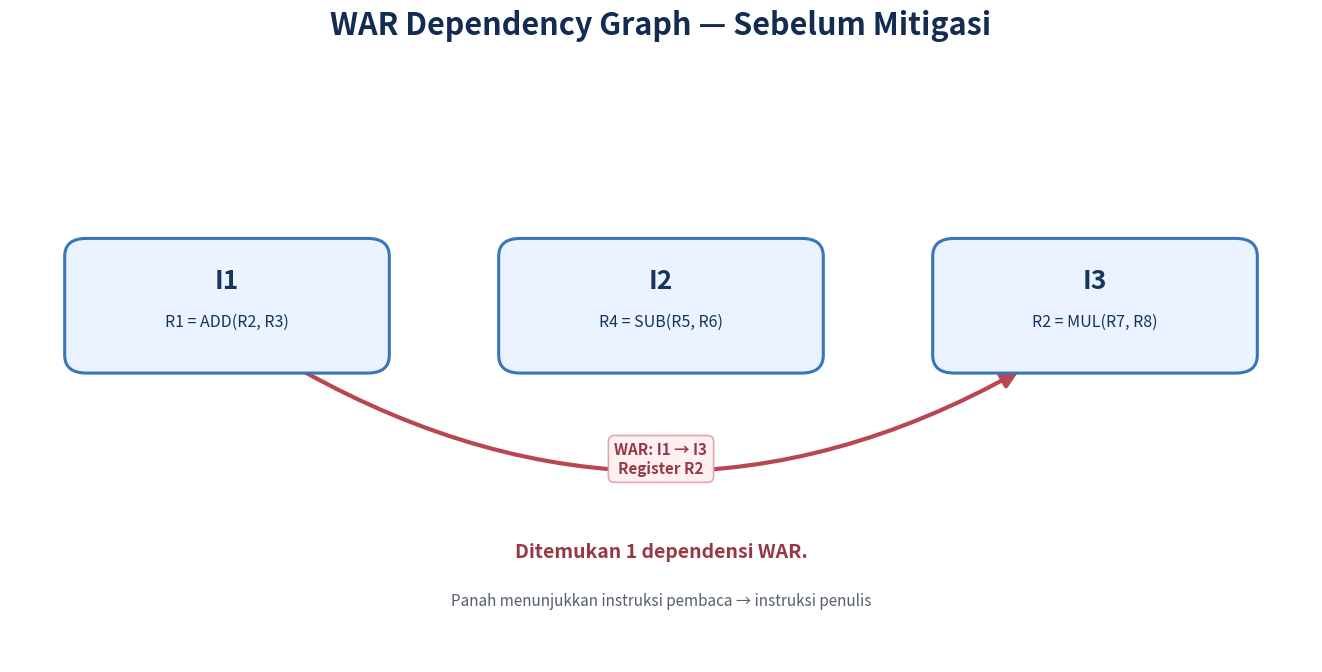
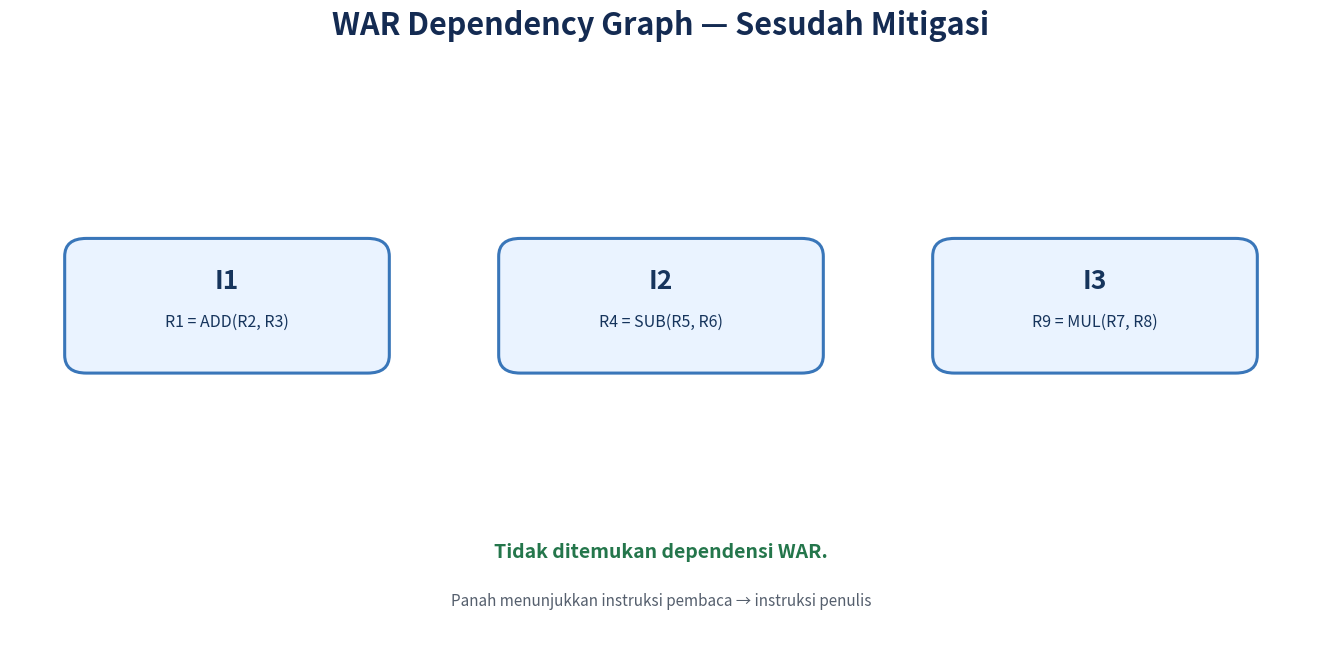
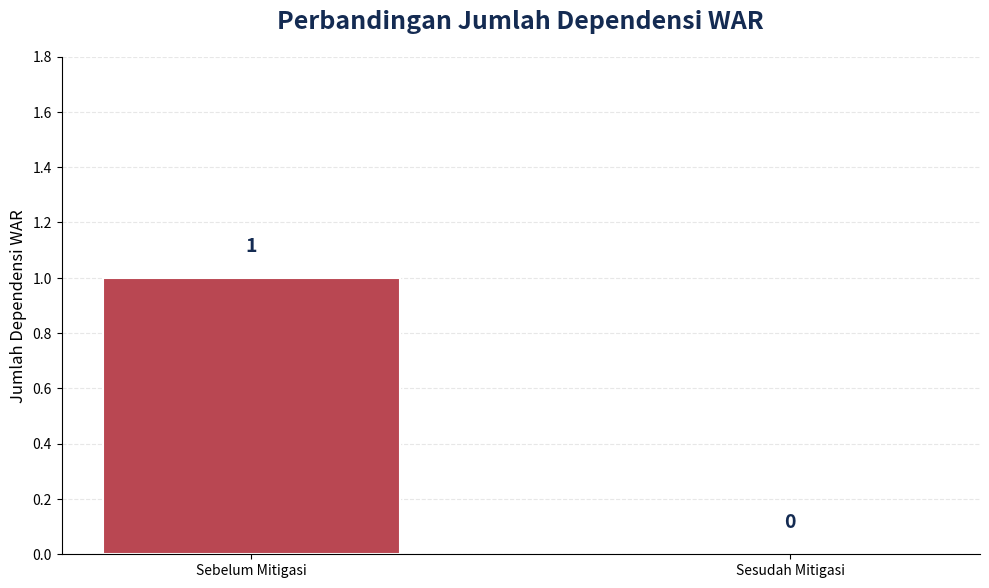
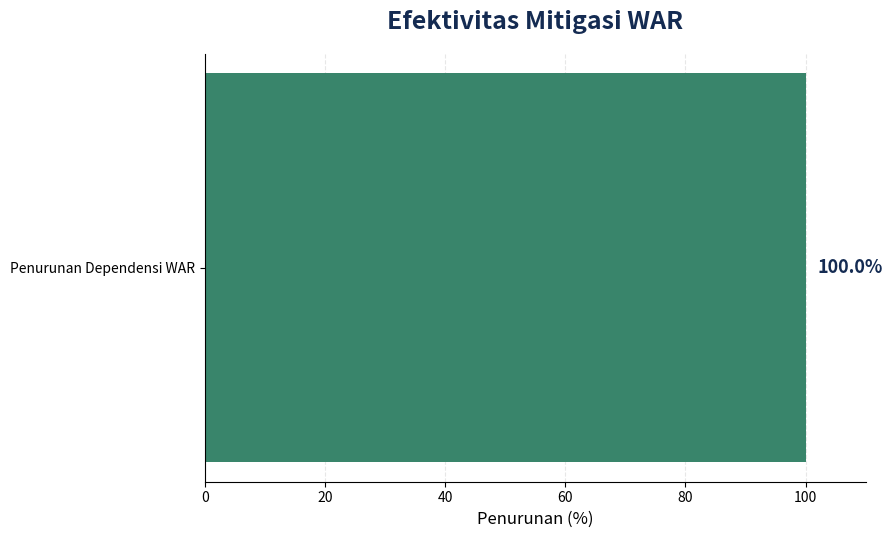

Recreate these plots in Python, in order.

from dataclasses import dataclass
from pathlib import Path

import matplotlib
matplotlib.use("Agg")

import matplotlib.pyplot as plt
from matplotlib.patches import FancyBboxPatch, FancyArrowPatch


# ============================================================
# 1. KONFIGURASI DAN STRUKTUR DATA
# ============================================================

OUTPUT_DIR = Path("WAR")
OUTPUT_DIR.mkdir(parents=True, exist_ok=True)


@dataclass
class Instruction:
    name: str
    destination: str
    sources: list[str]
    operation: str


# Instruksi sebelum mitigasi
instructions_before = [
    Instruction("I1", "R1", ["R2", "R3"], "ADD"),
    Instruction("I2", "R4", ["R5", "R6"], "SUB"),
    Instruction("I3", "R2", ["R7", "R8"], "MUL"),
]


# ============================================================
# 2. DETEKSI DEPENDENSI WAR
# ============================================================

def detect_war(inst1, inst2):
    """
    WAR terjadi ketika instruksi lebih awal membaca register
    yang kemudian ditulis oleh instruksi berikutnya.
    """
    return inst2.destination in inst1.sources


def find_war_dependencies(instruction_list):
    dependencies = []

    for i, inst1 in enumerate(instruction_list):
        for inst2 in instruction_list[i + 1:]:
            if detect_war(inst1, inst2):
                dependencies.append(
                    (inst1.name, inst2.name, inst2.destination)
                )

    return dependencies


# ============================================================
# 3. MITIGASI REGISTER RENAMING
# ============================================================

def apply_register_renaming(instruction_list):
    """
    Contoh mitigasi:
    Tujuan penulisan I3 diubah dari R2 menjadi R9.

    Pada program nyata, pastikan register baru tersedia dan
    perubahan tidak mengubah hasil perhitungan program.
    """
    mitigated = []

    for inst in instruction_list:
        if inst.name == "I3":
            mitigated.append(
                Instruction(
                    name=inst.name,
                    destination="R9",
                    sources=inst.sources.copy(),
                    operation=inst.operation,
                )
            )
        else:
            mitigated.append(
                Instruction(
                    name=inst.name,
                    destination=inst.destination,
                    sources=inst.sources.copy(),
                    operation=inst.operation,
                )
            )

    return mitigated


# ============================================================
# 4. GRAPH DEPENDENSI WAR
# ============================================================

def draw_war_graph(instruction_list, title, filename):
    fig, ax = plt.subplots(figsize=(14, 7.5), dpi=180)

    fig.patch.set_facecolor("white")
    ax.set_facecolor("white")
    ax.set_xlim(0, 15)
    ax.set_ylim(0, 8)
    ax.axis("off")

    fig.suptitle(
        title,
        fontsize=22,
        fontweight="bold",
        color="#142B52",
        y=0.95,
    )

    positions = {
        "I1": (2.5, 5.0),
        "I2": (7.5, 5.0),
        "I3": (12.5, 5.0),
    }

    box_width = 3.5
    box_height = 1.65

    dependencies = find_war_dependencies(instruction_list)

    # Menggambar kotak instruksi
    for inst in instruction_list:
        x, y = positions[inst.name]

        box = FancyBboxPatch(
            (x - box_width / 2, y - box_height / 2),
            box_width,
            box_height,
            boxstyle="round,pad=0.12,rounding_size=0.25",
            linewidth=2.2,
            edgecolor="#3976B9",
            facecolor="#EAF3FF",
            zorder=3,
        )
        ax.add_patch(box)

        ax.text(
            x,
            y + 0.35,
            inst.name,
            ha="center",
            va="center",
            fontsize=19,
            fontweight="bold",
            color="#16345C",
            zorder=4,
        )

        ax.text(
            x,
            y - 0.22,
            f"{inst.destination} = "
            f"{inst.operation}({', '.join(inst.sources)})",
            ha="center",
            va="center",
            fontsize=11.5,
            color="#16345C",
            zorder=4,
        )

    # Menggambar panah untuk setiap dependensi WAR
    for source_name, target_name, register in dependencies:
        x1, y1 = positions[source_name]
        x2, y2 = positions[target_name]

        arrow = FancyArrowPatch(
            (x1 + 0.85, y1 - 0.9),
            (x2 - 0.85, y2 - 0.9),
            connectionstyle="arc3,rad=0.28",
            arrowstyle="-|>",
            mutation_scale=25,
            linewidth=3,
            color="#B94752",
            zorder=2,
        )
        ax.add_patch(arrow)

        ax.text(
            (x1 + x2) / 2,
            2.85,
            f"WAR: {source_name} → {target_name}\n"
            f"Register {register}",
            ha="center",
            va="center",
            fontsize=11,
            fontweight="bold",
            color="#983844",
            bbox={
                "boxstyle": "round,pad=0.4",
                "facecolor": "#FFF1F2",
                "edgecolor": "#E4A6AC",
                "linewidth": 1.2,
            },
            zorder=5,
        )

    if dependencies:
        summary = f"Ditemukan {len(dependencies)} dependensi WAR."
        summary_color = "#983844"
    else:
        summary = "Tidak ditemukan dependensi WAR."
        summary_color = "#24764B"

    ax.text(
        7.5,
        1.55,
        summary,
        ha="center",
        va="center",
        fontsize=14,
        fontweight="bold",
        color=summary_color,
    )

    ax.text(
        7.5,
        0.85,
        "Panah menunjukkan instruksi pembaca → instruksi penulis",
        ha="center",
        va="center",
        fontsize=11,
        color="#555F6D",
    )

    fig.subplots_adjust(
        left=0.035,
        right=0.965,
        top=0.84,
        bottom=0.08,
    )

    # Simpan di folder WAR dan root repository
    fig.savefig(
        OUTPUT_DIR / filename,
        dpi=220,
        bbox_inches="tight",
        facecolor="white",
    )

    fig.savefig(
        filename,
        dpi=220,
        bbox_inches="tight",
        facecolor="white",
    )

    plt.close(fig)
    print(f"Graph berhasil dibuat: {filename}")


# ============================================================
# 5. GRAFIK BATANG PERBANDINGAN
# ============================================================

def draw_comparison_chart(before_count, after_count):
    labels = ["Sebelum Mitigasi", "Sesudah Mitigasi"]
    values = [before_count, after_count]
    colors = ["#B94752", "#39856B"]

    fig, ax = plt.subplots(figsize=(10, 6), dpi=180)

    bars = ax.bar(
        labels,
        values,
        color=colors,
        width=0.55,
        edgecolor="white",
        linewidth=1.5,
    )

    ax.set_title(
        "Perbandingan Jumlah Dependensi WAR",
        fontsize=18,
        fontweight="bold",
        color="#142B52",
        pad=20,
    )

    ax.set_ylabel("Jumlah Dependensi WAR", fontsize=12)
    ax.set_ylim(0, max(values + [1]) + 0.8)
    ax.grid(axis="y", linestyle="--", alpha=0.3)
    ax.set_axisbelow(True)

    for bar, value in zip(bars, values):
        ax.text(
            bar.get_x() + bar.get_width() / 2,
            bar.get_height() + 0.08,
            str(value),
            ha="center",
            va="bottom",
            fontsize=14,
            fontweight="bold",
            color="#142B52",
        )

    for spine in ["top", "right"]:
        ax.spines[spine].set_visible(False)

    fig.tight_layout()

    fig.savefig(
        OUTPUT_DIR / "grafik_perbandingan_war.png",
        dpi=220,
        bbox_inches="tight",
        facecolor="white",
    )

    fig.savefig(
        "grafik_perbandingan_war.png",
        dpi=220,
        bbox_inches="tight",
        facecolor="white",
    )

    plt.close(fig)
    print("Grafik perbandingan WAR berhasil dibuat.")


# ============================================================
# 6. GRAFIK EFEKTIVITAS MITIGASI
# ============================================================

def draw_effectiveness_chart(before_count, after_count):
    if before_count > 0:
        reduction = (
            (before_count - after_count) / before_count
        ) * 100
    else:
        reduction = 0

    fig, ax = plt.subplots(figsize=(9, 5.5), dpi=180)

    bar_color = "#39856B" if reduction >= 0 else "#B94752"

    ax.barh(
        ["Penurunan Dependensi WAR"],
        [reduction],
        color=bar_color,
        height=0.45,
    )

    ax.set_xlim(0, max(100, reduction + 10))
    ax.set_xlabel("Penurunan (%)", fontsize=12)

    ax.set_title(
        "Efektivitas Mitigasi WAR",
        fontsize=18,
        fontweight="bold",
        color="#142B52",
        pad=18,
    )

    ax.text(
        reduction + 2,
        0,
        f"{reduction:.1f}%",
        va="center",
        fontweight="bold",
        fontsize=13,
        color="#142B52",
    )

    ax.grid(axis="x", linestyle="--", alpha=0.3)
    ax.set_axisbelow(True)

    for spine in ["top", "right"]:
        ax.spines[spine].set_visible(False)

    fig.tight_layout()

    fig.savefig(
        OUTPUT_DIR / "grafik_efektivitas_war.png",
        dpi=220,
        bbox_inches="tight",
        facecolor="white",
    )

    fig.savefig(
        "grafik_efektivitas_war.png",
        dpi=220,
        bbox_inches="tight",
        facecolor="white",
    )

    plt.close(fig)
    print("Grafik efektivitas WAR berhasil dibuat.")


# ============================================================
# 7. LAPORAN ANALISIS
# ============================================================

def print_analysis(title, instruction_list):
    dependencies = find_war_dependencies(instruction_list)

    print("\n" + "=" * 55)
    print(title)
    print("=" * 55)

    print("\nDaftar instruksi:")

    for inst in instruction_list:
        print(
            f"{inst.name}: {inst.destination} = "
            f"{inst.operation}({', '.join(inst.sources)})"
        )

    print("\nHasil deteksi WAR:")

    if dependencies:
        for source, target, register in dependencies:
            print(
                f"- {source} -> {target} "
                f"(register {register})"
            )
    else:
        print("- Tidak ditemukan dependensi WAR.")

    print(f"\nJumlah dependensi WAR: {len(dependencies)}")

    return dependencies


# ============================================================
# 8. PROGRAM UTAMA
# ============================================================

def main():
    print("ANALISIS WRITE AFTER READ (WAR)")

    # Analisis sebelum mitigasi
    before_dependencies = print_analysis(
        "SEBELUM MITIGASI",
        instructions_before,
    )

    draw_war_graph(
        instructions_before,
        "WAR Dependency Graph — Sebelum Mitigasi",
        "war_sebelum_mitigasi.png",
    )

    # Terapkan contoh mitigasi register renaming
    instructions_after = apply_register_renaming(
        instructions_before
    )

    # Analisis sesudah mitigasi
    after_dependencies = print_analysis(
        "SESUDAH MITIGASI (REGISTER RENAMING)",
        instructions_after,
    )

    draw_war_graph(
        instructions_after,
        "WAR Dependency Graph — Sesudah Mitigasi",
        "war_setelah_mitigasi.png",
    )

    # Buat dua grafik tambahan
    draw_comparison_chart(
        len(before_dependencies),
        len(after_dependencies),
    )

    draw_effectiveness_chart(
        len(before_dependencies),
        len(after_dependencies),
    )

    # Ringkasan akhir
    print("\n" + "=" * 55)
    print("RINGKASAN PERBANDINGAN")
    print("=" * 55)

    print(
        f"Dependensi sebelum mitigasi: "
        f"{len(before_dependencies)}"
    )
    print(
        f"Dependensi sesudah mitigasi: "
        f"{len(after_dependencies)}"
    )

    print("\nFile grafik yang dihasilkan:")

    files = [
        "war_sebelum_mitigasi.png",
        "war_setelah_mitigasi.png",
        "grafik_perbandingan_war.png",
        "grafik_efektivitas_war.png",
    ]

    for filename in files:
        print(f"- WAR/{filename}")

    print("\nSemua proses analisis selesai.")


if __name__ == "__main__":
    main()
